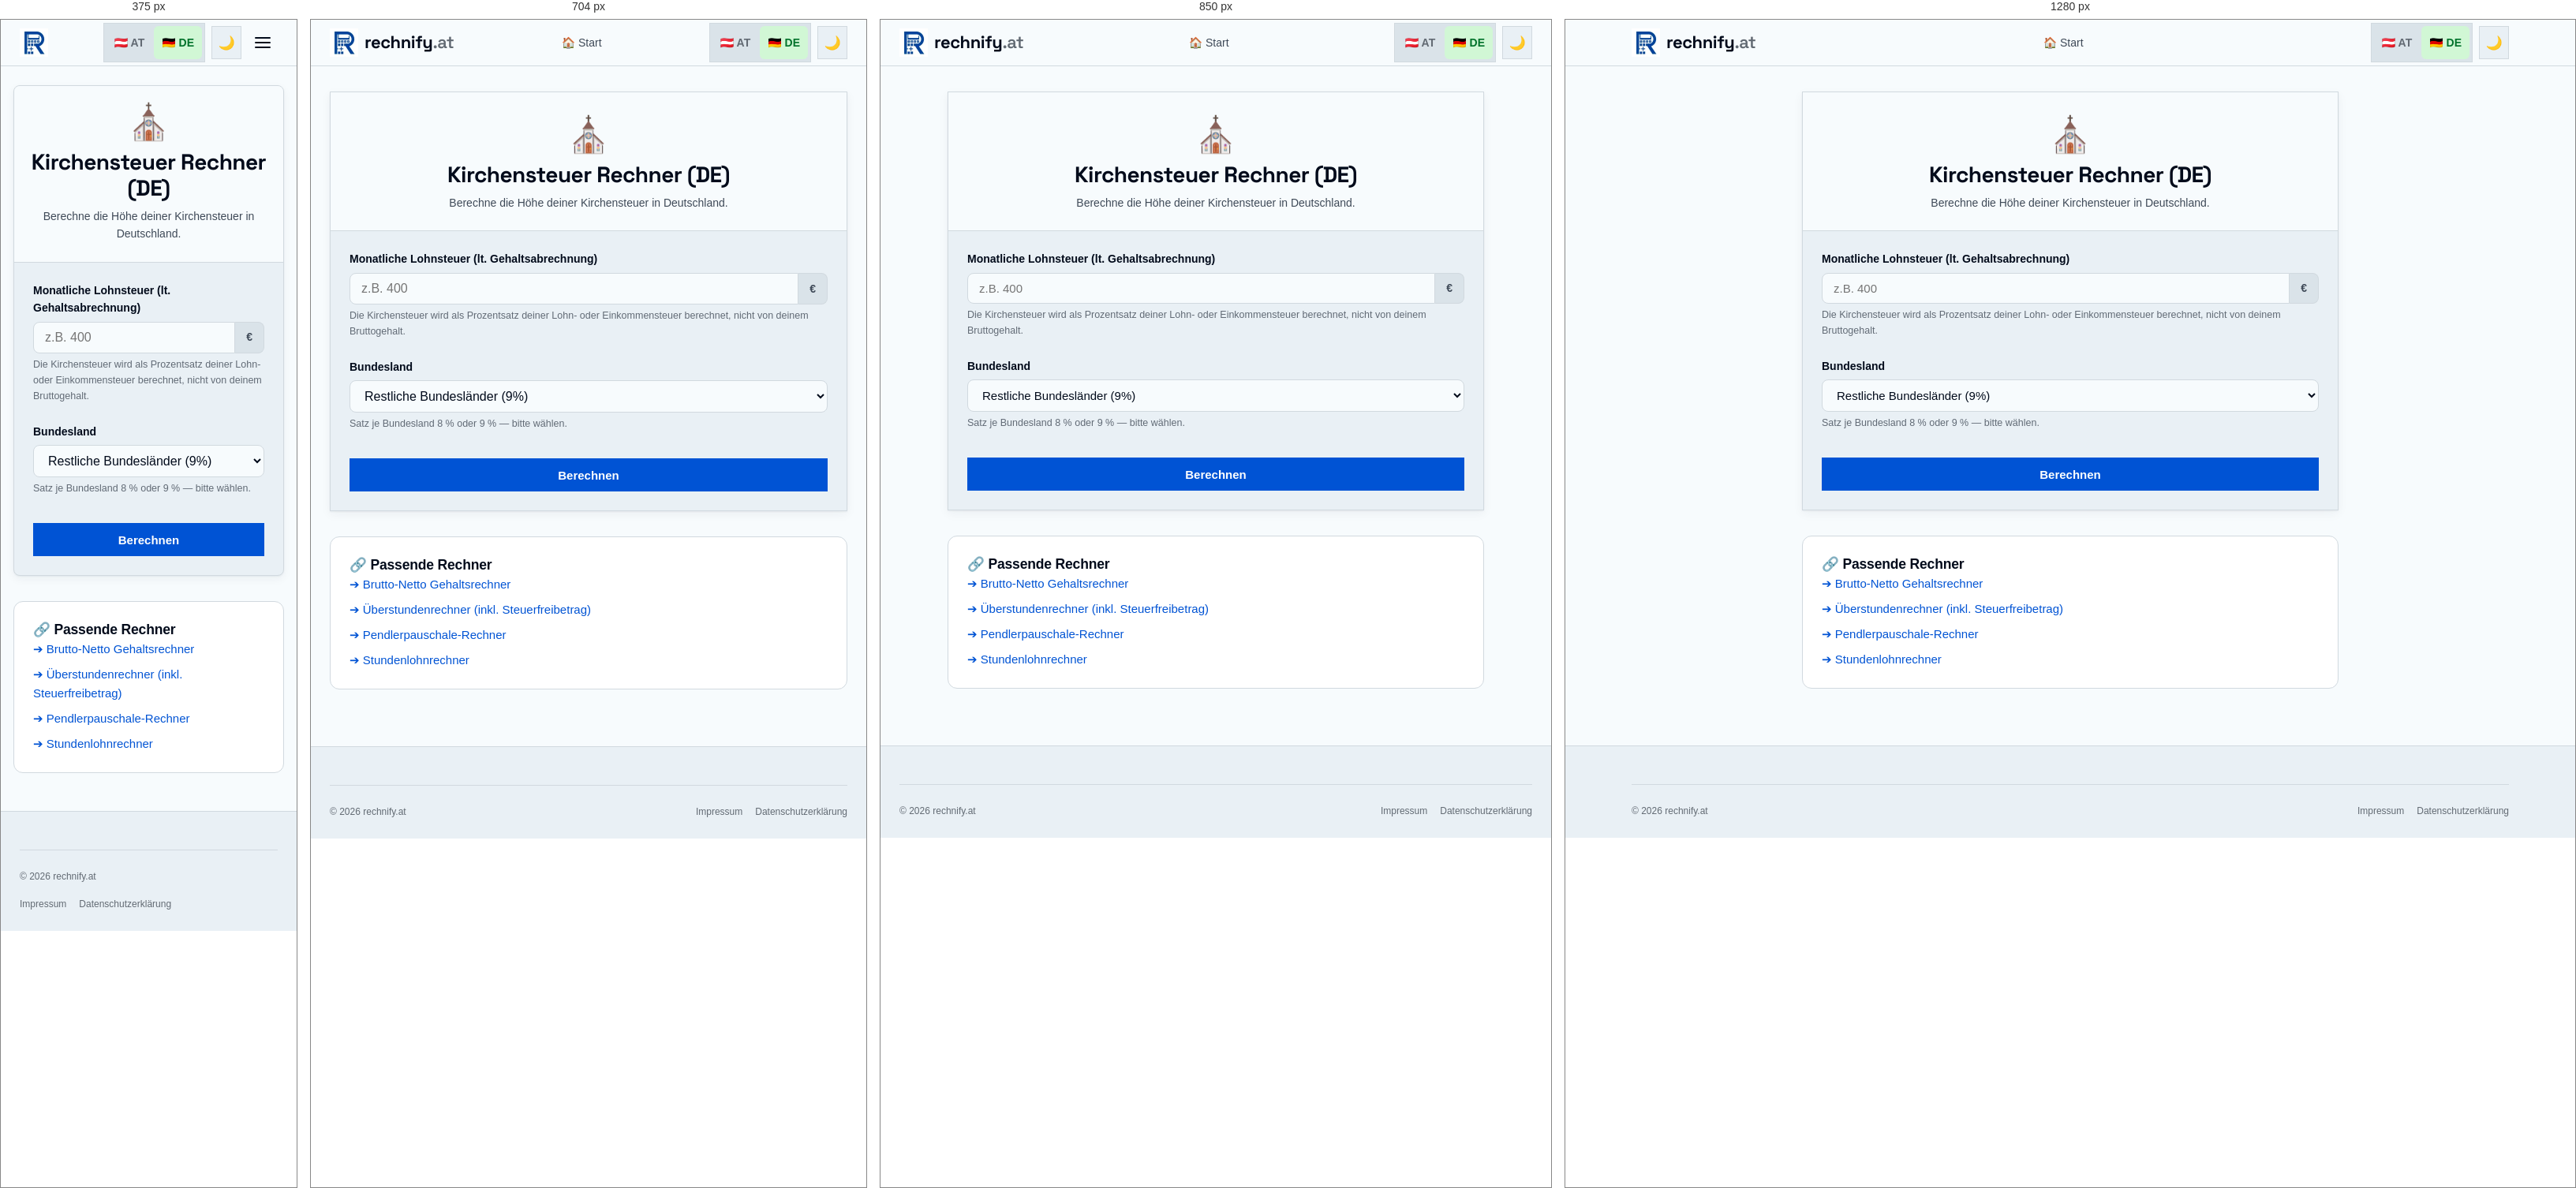
Rendered at 375 px, 704 px, 850 px and 1280 px, left to right.

<!-- file: kirchensteuer-rechner.html -->
<!DOCTYPE html>
<html lang="de-DE">
<head>
  <meta charset="UTF-8" />
  <meta name="viewport" content="width=device-width, initial-scale=1.0" />
  <title>Kirchensteuer Rechner Deutschland | rechnify.at</title>
  <meta name="description" content="Berechne deine Kirchensteuer in Deutschland (Bayern, Baden-Württemberg oder restliche Bundesländer) einfach und schnell." />
  <!-- Open Graph -->
  <meta property="og:type" content="website" />
  <meta property="og:title" content="Kirchensteuer Rechner Deutschland | rechnify.at" />
  <meta property="og:description" content="Berechne deine Kirchensteuer in Deutschland (Bayern, Baden-Württemberg oder restliche Bundesländer) einfach und schnell." />
  <meta property="og:url" content="https://rechnify.at/de/finanzen/kirchensteuer-rechner.html" />
  <meta property="og:locale" content="de_DE" />
  <meta property="og:locale:alternate" content="de_AT" />
  <meta property="og:site_name" content="rechnify.at" />
  <meta property="og:image" content="https://rechnify.at/assets/images/og-share.png" />
  <meta property="og:image:alt" content="rechnify.at Logo" />
  <meta name="twitter:card" content="summary_large_image" />
  <meta name="twitter:image" content="https://rechnify.at/assets/images/og-share.png" />
  <meta property="og:image" content="https://rechnify.at/assets/images/og-share.png" />
  <meta property="og:image:alt" content="rechnify.at Logo" />
  <meta name="twitter:card" content="summary_large_image" />
  <meta name="twitter:image" content="https://rechnify.at/assets/images/og-share.png" />
  <link rel="canonical" href="https://rechnify.at/de/finanzen/kirchensteuer-rechner.html" />
  <meta name="robots" content="index, follow, max-image-preview:large, max-snippet:-1, max-video-preview:-1" />
  <link rel="alternate" hreflang="de-DE" href="https://rechnify.at/de/finanzen/kirchensteuer-rechner.html" />
  <link rel="alternate" hreflang="x-default" href="https://rechnify.at/de/finanzen/kirchensteuer-rechner.html" />

<link rel="icon" href="/assets/images/favicon.ico" sizes="48x48" />
  <link rel="icon" type="image/png" sizes="512x512" href="/assets/images/favicon-512x512.png" />
  <link rel="icon" type="image/png" sizes="192x192" href="/assets/images/favicon-192x192.png" />
  <link rel="apple-touch-icon" sizes="180x180" href="/assets/images/apple-touch-icon.png" />
  <meta name="theme-color" content="#1858C7" />
  <link rel="stylesheet" href="/tokens.css?v=1.2" />
  <link rel="stylesheet" href="/assets/css/global.css?v=3.1" />

  <style>
    .calc-body { padding: 24px; }
    .result-box { margin-top: 24px; background: var(--soft); border: 1px solid var(--border); border-radius: 10px; padding: 20px; text-align: center; }
    .big-number { font-size: 2.5rem; font-weight: 700; line-height: 1.1; margin-bottom: 4px; }
    .sub-number { font-size: 0.95rem; color: var(--muted); }
  </style>
  <script type="application/ld+json">{"@context": "https://schema.org", "@type": "SoftwareApplication", "name": "Kirchensteuer Rechner (DE)", "description": "Berechne deine Kirchensteuer in Deutschland (Bayern, Baden-Württemberg oder restliche Bundesländer) einfach und schnell.", "url": "https://rechnify.at/de/finanzen/kirchensteuer-rechner.html", "operatingSystem": "All", "applicationCategory": "FinanceApplication", "browserRequirements": "Requires JavaScript. Requires HTML5.", "offers": {"@type": "Offer", "price": "0.00", "priceCurrency": "EUR"}}</script>
  <script type="application/ld+json">{"@context": "https://schema.org", "@type": "BreadcrumbList", "itemListElement": [{"@type": "ListItem", "position": 1, "name": "Start DE", "item": "https://rechnify.at/de/"}, {"@type": "ListItem", "position": 2, "name": "Finanzen", "item": "https://rechnify.at/de/finanzen/"}, {"@type": "ListItem", "position": 3, "name": "Kirchensteuer Rechner (DE)", "item": "https://rechnify.at/de/finanzen/kirchensteuer-rechner.html"}]}</script>
</head>
<body>
  <header class="site-header">
    <div class="header-inner">
      <a href="/" class="site-logo">
        <picture><source srcset="/assets/images/logo-72.webp" type="image/webp" /><img src="/assets/images/logo-72.jpg" alt="rechnify Logo" width="36" height="36" decoding="async" /></picture>
        <span class="site-logo-text">rechnify<span>.at</span></span>
      </a>
      <nav class="site-nav" id="siteNav">
        <a href="/">🏠 Start</a>
      </nav>
      <div class="header-actions">
        <div class="country-toggle-group" id="countryToggleGroup">
          <button class="country-pill" data-country="at" type="button">🇦🇹 AT</button>
          <button class="country-pill active" data-country="de" type="button">🇩🇪 DE</button>
        </div>
        <button class="btn-icon" id="darkModeToggle" type="button">🌙</button>
        <button class="btn-icon hamburger" id="hamburger" type="button"><span></span><span></span><span></span></button>
      </div>
    </div>
  </header>

  <main class="site-main">
    <div class="calculator-container">
      <div class="calculator-card">
        
        <div class="calc-header">
          <div class="calc-icon">⛪</div>
          <h1>Kirchensteuer Rechner (DE)</h1>
          <p>Berechne die Höhe deiner Kirchensteuer in Deutschland.</p>
        </div>

        <div class="calc-body">
          <div class="input-group">
            <label for="lohnsteuer">Monatliche Lohnsteuer (lt. Gehaltsabrechnung)</label>
            <div class="input-suffix">
              <input type="number" id="lohnsteuer" placeholder="z.B. 400" min="0" step="10">
              <span class="suffix">€</span>
            </div>
            <small style="color: var(--muted); display: block; margin-top: 4px;">Die Kirchensteuer wird als Prozentsatz deiner Lohn- oder Einkommensteuer berechnet, nicht von deinem Bruttogehalt.</small>
          </div>

          <div class="input-group">
            <label for="region">Bundesland</label>
            <select id="region">
              <option value="0.08">Bayern / Baden-Württemberg (8%)</option>
              <option value="0.09" selected>Restliche Bundesländer (9%)</option>
            </select>
            <small style="color: var(--muted); display: block; margin-top: 4px;">Satz je Bundesland 8&nbsp;% oder 9&nbsp;% — bitte wählen.</small>
          </div>

          <button class="btn" id="calculate" style="width: 100%; margin-top: 10px;">Berechnen</button>

          <div id="result" class="result-box hidden">
            <div class="text-sm text-muted">Kirchensteuer (pro Monat)</div>
            <div class="big-number" style="color: var(--danger);" id="resMonthly">-- €</div>
            <div class="sub-number" id="resYearly">-- € im Jahr</div>
          </div>
        </div>

      </div>

      
      <!-- Passende Rechner -->
      <div class="related-tools" style="margin-top: 32px; padding: 24px; background: white; border-radius: 12px; border: 1px solid var(--border);">
        <h3 style="margin-top: 0;">🔗 Passende Rechner</h3>
        <ul style="list-style: none; padding: 0; margin: 0; display: flex; flex-direction: column; gap: 8px;">
          <li><a href="/de/finanzen/gehaltsrechner.html" style="text-decoration: none; color: var(--primary); font-weight: 500;">➔ Brutto-Netto Gehaltsrechner</a></li>
          <li><a href="/de/arbeitszeit/ueberstundenrechner.html" style="text-decoration: none; color: var(--primary); font-weight: 500;">➔ Überstundenrechner (inkl. Steuerfreibetrag)</a></li>
          <li><a href="/de/finanzen/pendlerrechner.html" style="text-decoration: none; color: var(--primary); font-weight: 500;">➔ Pendlerpauschale-Rechner</a></li>
          <li><a href="/de/arbeitszeit/stundenlohn-rechner.html" style="text-decoration: none; color: var(--primary); font-weight: 500;">➔ Stundenlohnrechner</a></li>
        </ul>
      </div>
</div>
  </main>

  <footer class="site-footer">
    <div class="footer-inner">
      <div class="footer-bottom">
        <span class="footer-copy">© 2026 rechnify.at</span>
        <nav class="footer-legal-links">
          <a href="/impressum.html">Impressum</a>
          <a href="/datenschutz.html">Datenschutzerklärung</a>
        </nav>
      </div>
    </div>
  </footer>

  <script src="/assets/js/analytics.js?v=3.1"></script>
  <script src="/assets/js/ui.js?v=3.1"></script>
  <script src="/assets/js/tools.js?v=3.1"></script>
  <script src="/assets/js/core.js?v=3.1"></script>
  <script>
    'use strict';
    const calc = () => {
      const lohnsteuer = parseFloat(document.getElementById('lohnsteuer').value) || 0;
      const rate = parseFloat(document.getElementById('region').value) || 0.09;
      
      const kirchensteuer = lohnsteuer * rate;
      const kirchensteuerYearly = kirchensteuer * 12;

      document.getElementById('resMonthly').textContent = kirchensteuer.toLocaleString('de-DE', {minimumFractionDigits: 2, maximumFractionDigits: 2}) + ' €';
      document.getElementById('resYearly').textContent = kirchensteuerYearly.toLocaleString('de-DE', {minimumFractionDigits: 2, maximumFractionDigits: 2}) + ' € im Jahr';
      
      document.getElementById('result').classList.remove('hidden');
    };

    document.getElementById('calculate').addEventListener('click', calc);
    document.getElementById('lohnsteuer').addEventListener('input', calc);
    document.getElementById('region').addEventListener('change', calc);
  </script>
</body>
</html>


/* @media block from global.css */
@media (max-width: 640px) {
  .hub-list { columns: 1; }
}

/* @media block from global.css */
@media (min-width: 960px) {
  .cockpit-grid {
    grid-template-columns: 360px 1fr;
    gap: 32px;
    padding: 28px;
    align-items: start;
  }
}

/* @media block from global.css */
@media (max-width: 600px) {
  .cockpit-header {
    padding: 14px 16px;
    flex-direction: column;
    align-items: flex-start;
    gap: 6px;
  }
  .cockpit-grid {
    padding: 16px;
    gap: 20px;
  }
  .hero-net-val {
    font-size: 1.85rem;
  }
  .sub-cards-grid {
    grid-template-columns: 1fr;
  }
}

/* @media block from global.css */
@media (min-width: 900px) {
  .tool-grid { grid-template-columns: repeat(3, minmax(0, 1fr)); }
}

/* @media block from global.css */
@media (max-width: 800px) {
  .frontpage-layout {
    display: flex;
    flex-direction: column;
    gap: var(--space-md);
    width: min(100% - 1.5rem, 1280px);
  }

  .sidebar-nav {
    position: sticky;
    top: 58px;
    z-index: 90;
    flex-direction: row;
    flex-wrap: nowrap;
    overflow-x: auto;
    -webkit-overflow-scrolling: touch;
    scrollbar-width: none;
  }

  .sidebar-nav::-webkit-scrollbar { display: none; }
  .sidebar-nav h3 { display: none; }
  .sidebar-nav a {
    flex-shrink: 0;
    white-space: nowrap;
  }
}

/* @media block from global.css */
@media (max-width: 900px) {
  .footer-grid {
    grid-template-columns: 1fr 1fr;
  }

  .footer-brand { grid-column: 1 / -1; }
}

/* @media block from global.css */
@media (max-width: 768px) {
  .cookie-banner {
    bottom: var(--space-sm);
    left: var(--space-sm);
    right: var(--space-sm);
    width: auto;
    border: 1px solid var(--color-rule);
    border-radius: var(--radius-md);
    padding: var(--space-md);
  }
}

/* @media block from global.css */
@media (max-width: 640px) {
  .site-nav { display: none; }
  
  .site-main { padding: var(--space-md) var(--space-sm) var(--space-xl); }
  .calc-body { padding: var(--space-md) var(--space-sm); }
  .calc-header { padding: var(--space-md) var(--space-sm); }
  .content-section { padding: var(--space-md); }
  .card, .calculator-card { border-radius: var(--radius-md); }
  .tool-grid {
    gap: var(--space-sm);
    grid-template-columns: 1fr;
  }
  
  .site-header .site-logo-text { display: none; } /* Saves space in the header; footer keeps its wordmark */

  .site-nav.open {
    display: flex;
    flex-direction: column;
    position: fixed;
    top: 58px;
    left: var(--space-sm);
    right: var(--space-sm);
    background: var(--color-paper-2);
    border: 1px solid var(--color-rule);
    border-radius: var(--radius-md);
    padding: var(--space-sm);
    box-shadow: var(--shadow-lg);
    z-index: 199;
  }

  .hamburger { display: flex; }

  .result-grid { grid-template-columns: 1fr; }

  .affiliate-banner {
    flex-direction: column;
    text-align: center;
  }

  .footer-grid { grid-template-columns: 1fr; }
  .footer-brand { grid-column: auto; }
  .footer-bottom { flex-direction: column; align-items: flex-start; }
}

/* @media block from global.css */
@media (max-width: 768px) {
  /* iOS Safari zoomt bei Feldern < 16px beim Antippen hinein */
  input:not([type="checkbox"]):not([type="radio"]):not([type="range"]),
  select,
  textarea,
  .embed-widget textarea { font-size: 16px !important; } /* .embed-widget setzt 0.75rem !important */
}

/* @media block from global.css */
@media (max-width: 800px) {
  /* Suchfeld in der horizontalen Kategorie-Leiste schrumpfte auf 0 Breite */
  .sidebar-nav .tool-search-wrap { flex: 0 0 10rem; margin: 0; }
}

/* @media block from global.css */
@media (max-width: 640px) {
  /* Kompakte Zeilen statt grosser Karten: Icon links, Titel + Text rechts */
  .tool-card {
    display: grid;
    grid-template-columns: 1.75rem minmax(0, 1fr);
    column-gap: 12px;
    align-items: center;
    padding: 12px 14px;
  }
  .tool-card-icon { grid-row: span 2; margin: 0; font-size: 1.4rem; text-align: center; }
  .tool-card-title,
  .tool-card-desc { grid-column: 2; }
  .tool-card-badge { display: none; }
}